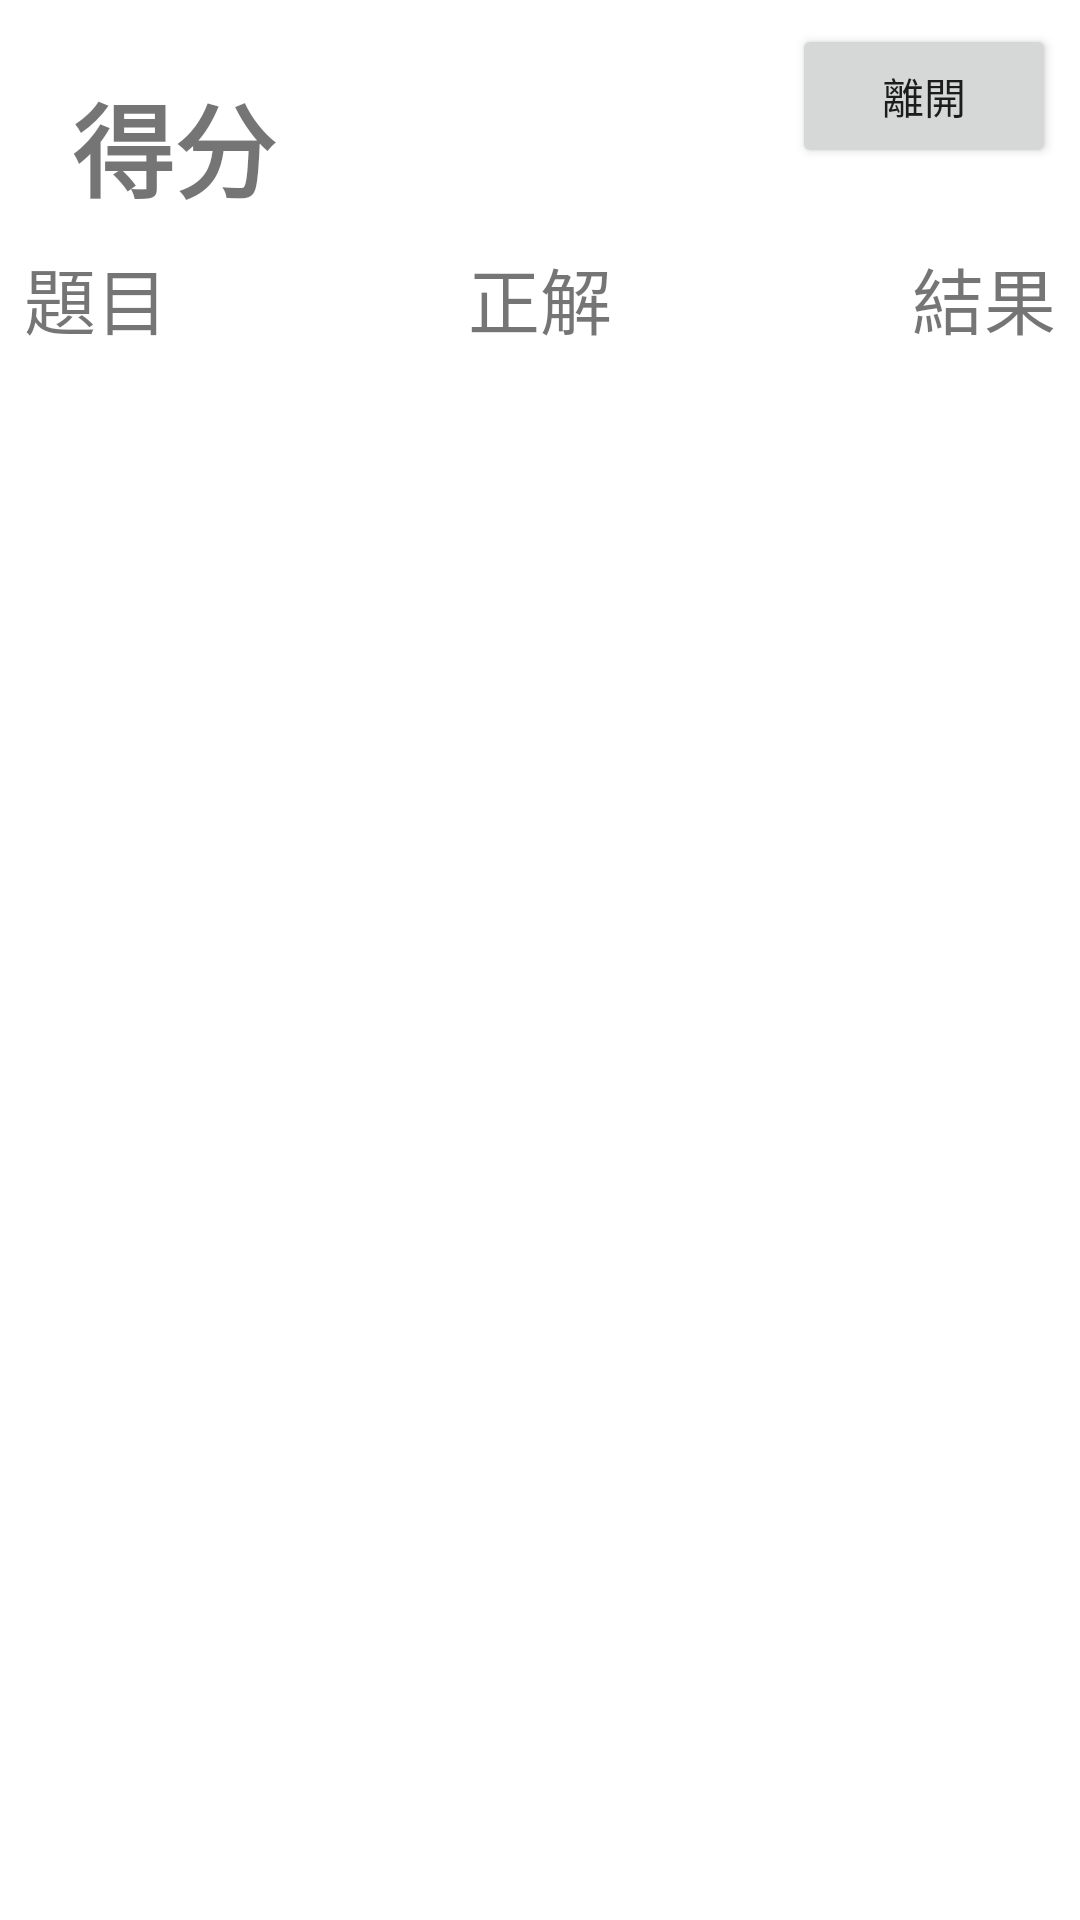

Reconstruct the res/layout file that produces this screen, plus the resources it refers to.
<!-- AndroidManifest.xml: application theme Theme.KingOfVocabulary -->
<!-- res/layout/show_grade_layout.xml -->
<?xml version="1.0" encoding="utf-8"?>
<androidx.constraintlayout.widget.ConstraintLayout xmlns:android="http://schemas.android.com/apk/res/android"
    xmlns:app="http://schemas.android.com/apk/res-auto"
    xmlns:tools="http://schemas.android.com/tools"
    android:layout_width="match_parent"
    android:layout_height="match_parent">

    <TextView
        android:id="@+id/textView_grade_ID"
        android:layout_width="wrap_content"
        android:layout_height="wrap_content"
        android:layout_marginStart="24dp"
        android:layout_marginTop="24dp"
        android:text="得分"
        android:textSize="34sp"
        android:textStyle="bold"
        app:layout_constraintStart_toStartOf="parent"
        app:layout_constraintTop_toTopOf="parent" />

    <ListView
        android:id="@+id/listView_outcome_ID"
        android:layout_width="0dp"
        android:layout_height="0dp"
        android:layout_marginTop="8dp"
        app:layout_constraintBottom_toBottomOf="parent"
        app:layout_constraintEnd_toEndOf="parent"
        app:layout_constraintStart_toStartOf="parent"
        app:layout_constraintTop_toBottomOf="@+id/textView10">

    </ListView>

    <TextView
        android:id="@+id/textView10"
        android:layout_width="wrap_content"
        android:layout_height="wrap_content"
        android:layout_marginStart="8dp"
        android:layout_marginTop="8dp"
        android:text="題目"
        android:textSize="24sp"
        app:layout_constraintStart_toStartOf="parent"
        app:layout_constraintTop_toBottomOf="@+id/textView_grade_ID" />

    <TextView
        android:id="@+id/textView11"
        android:layout_width="wrap_content"
        android:layout_height="wrap_content"
        android:text="正解"
        android:textSize="24sp"
        app:layout_constraintEnd_toEndOf="parent"
        app:layout_constraintStart_toStartOf="parent"
        app:layout_constraintTop_toTopOf="@+id/textView10" />

    <TextView
        android:id="@+id/textView12"
        android:layout_width="wrap_content"
        android:layout_height="wrap_content"
        android:layout_marginEnd="8dp"
        android:text="結果"
        android:textSize="24sp"
        app:layout_constraintEnd_toEndOf="parent"
        app:layout_constraintTop_toTopOf="@+id/textView11" />

    <Button
        android:id="@+id/btn_exitOutCome_ID"
        android:layout_width="wrap_content"
        android:layout_height="wrap_content"
        android:layout_marginTop="8dp"
        android:layout_marginEnd="8dp"
        android:text="離開"
        app:layout_constraintEnd_toEndOf="parent"
        app:layout_constraintTop_toTopOf="parent" />
</androidx.constraintlayout.widget.ConstraintLayout>
<!-- resources referenced by this layout -->
<resources>
  <style name="Theme.KingOfVocabulary" parent="Theme.MaterialComponents.DayNight.DarkActionBar">
          
          <item name="colorPrimary">#0D4C92</item>
          <item name="colorPrimaryVariant">@color/purple_700</item>
          <item name="colorOnPrimary">@color/white</item>
          
          <item name="colorSecondary">@color/teal_200</item>
          <item name="colorSecondaryVariant">@color/teal_700</item>
          <item name="colorOnSecondary">@color/black</item>
          
          <item name="android:statusBarColor">?attr/colorPrimaryVariant</item>
          
      </style>
  <color name="purple_700">#FF3700B3</color>
  <color name="white">#FFFFFFFF</color>
  <color name="teal_200">#FF03DAC5</color>
  <color name="teal_700">#FF018786</color>
  <color name="black">#FF000000</color>
</resources>
